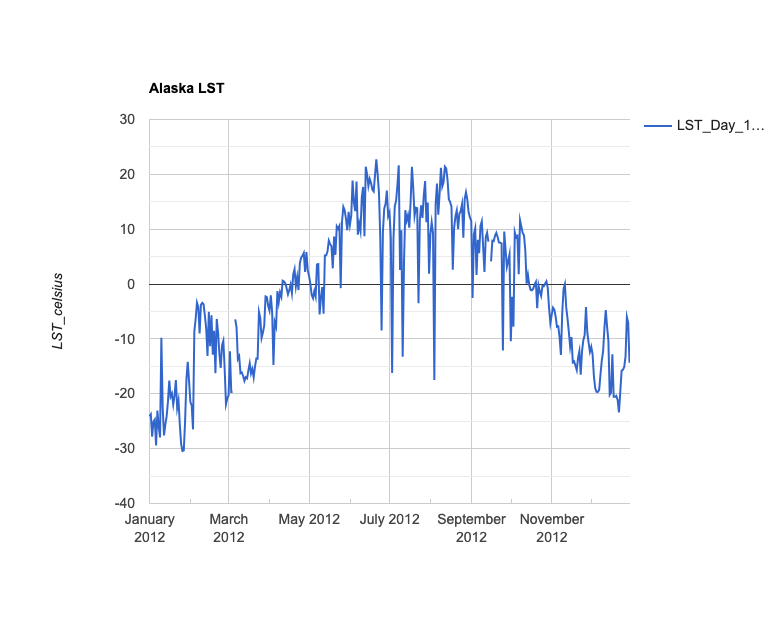

The file beside this chart, header and first rows:
system:time_start, LST_Day_1km
Jan 1, 2012, -24.13
Jan 2, 2012, -23.75
Jan 3, 2012, -27.81
Jan 4, 2012, -25.09
Jan 5, 2012, -24.7
Jan 6, 2012, -29.43
Jan 7, 2012, -23.07
Jan 8, 2012, -26.03
Jan 9, 2012, -27.95
Jan 10, 2012, -9.783
Jan 11, 2012, -22.54
Jan 12, 2012, -27.6
Jan 13, 2012, -25.64
Jan 14, 2012, -24.12
Jan 15, 2012, -21.39
Jan 16, 2012, -17.59
Jan 17, 2012, -20.52
Jan 18, 2012, -19.94
Jan 19, 2012, -21.96
Jan 20, 2012, -20.29
Jan 21, 2012, -17.52
Jan 22, 2012, -22.6
Jan 23, 2012, -21.24
Jan 24, 2012, -25.7
Jan 25, 2012, -29.17
Jan 26, 2012, -30.44
Jan 27, 2012, -30.31
Jan 28, 2012, -24.96
Jan 29, 2012, -17.43
Jan 30, 2012, -14.18
Jan 31, 2012, -17.74
Feb 1, 2012, -21.52
Feb 2, 2012, -22.12
Feb 3, 2012, -26.48
Feb 4, 2012, -8.616
Feb 5, 2012, -6.37
Feb 6, 2012, -3.371
Feb 7, 2012, -4.144
Feb 8, 2012, -9
Feb 9, 2012, -3.786
Feb 10, 2012, -3.41
Feb 11, 2012, -3.669
Feb 12, 2012, -5.745
Feb 13, 2012, -8.109
Feb 14, 2012, -13.12
Feb 15, 2012, -5.036
Feb 16, 2012, -11.32
Feb 17, 2012, -5.692
Feb 18, 2012, -12.87
Feb 19, 2012, -8.526
Feb 20, 2012, -16.23
Feb 21, 2012, -6.357
Feb 22, 2012, -8.824
Feb 23, 2012, -12.75
Feb 24, 2012, -15.3
Feb 25, 2012, -11.19
Feb 26, 2012, -10.34
Feb 27, 2012, -15.44
Feb 28, 2012, -21.9
Feb 29, 2012, -20.8
... 305 more rows
